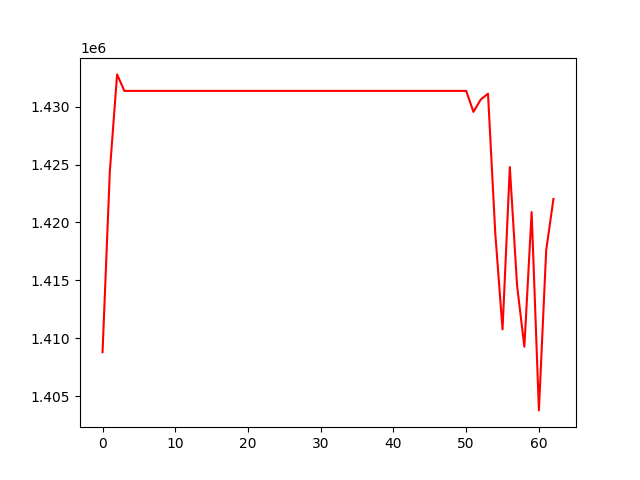

The file beside this chart, header and first rows:
, 0
0, 1408800
1, 1424393
2, 1432785
3, 1431361
4, 1431361
5, 1431361
6, 1431361
7, 1431361
8, 1431361
9, 1431361
10, 1431361
11, 1431361
12, 1431361
13, 1431361
14, 1431361
15, 1431361
16, 1431361
17, 1431361
18, 1431361
19, 1431361
20, 1431361
21, 1431361
22, 1431361
23, 1431361
24, 1431361
25, 1431361
26, 1431361
27, 1431361
28, 1431361
29, 1431361
30, 1431361
31, 1431361
32, 1431361
33, 1431361
34, 1431361
35, 1431361
36, 1431361
37, 1431361
38, 1431361
39, 1431361
40, 1431361
41, 1431361
42, 1431361
43, 1431361
44, 1431361
45, 1431361
46, 1431361
47, 1431361
48, 1431361
49, 1431361
50, 1431361
51, 1429547
52, 1430613
53, 1431122
54, 1419063
55, 1410765
56, 1424786
57, 1414540
58, 1409271
59, 1420896
... 3 more rows
